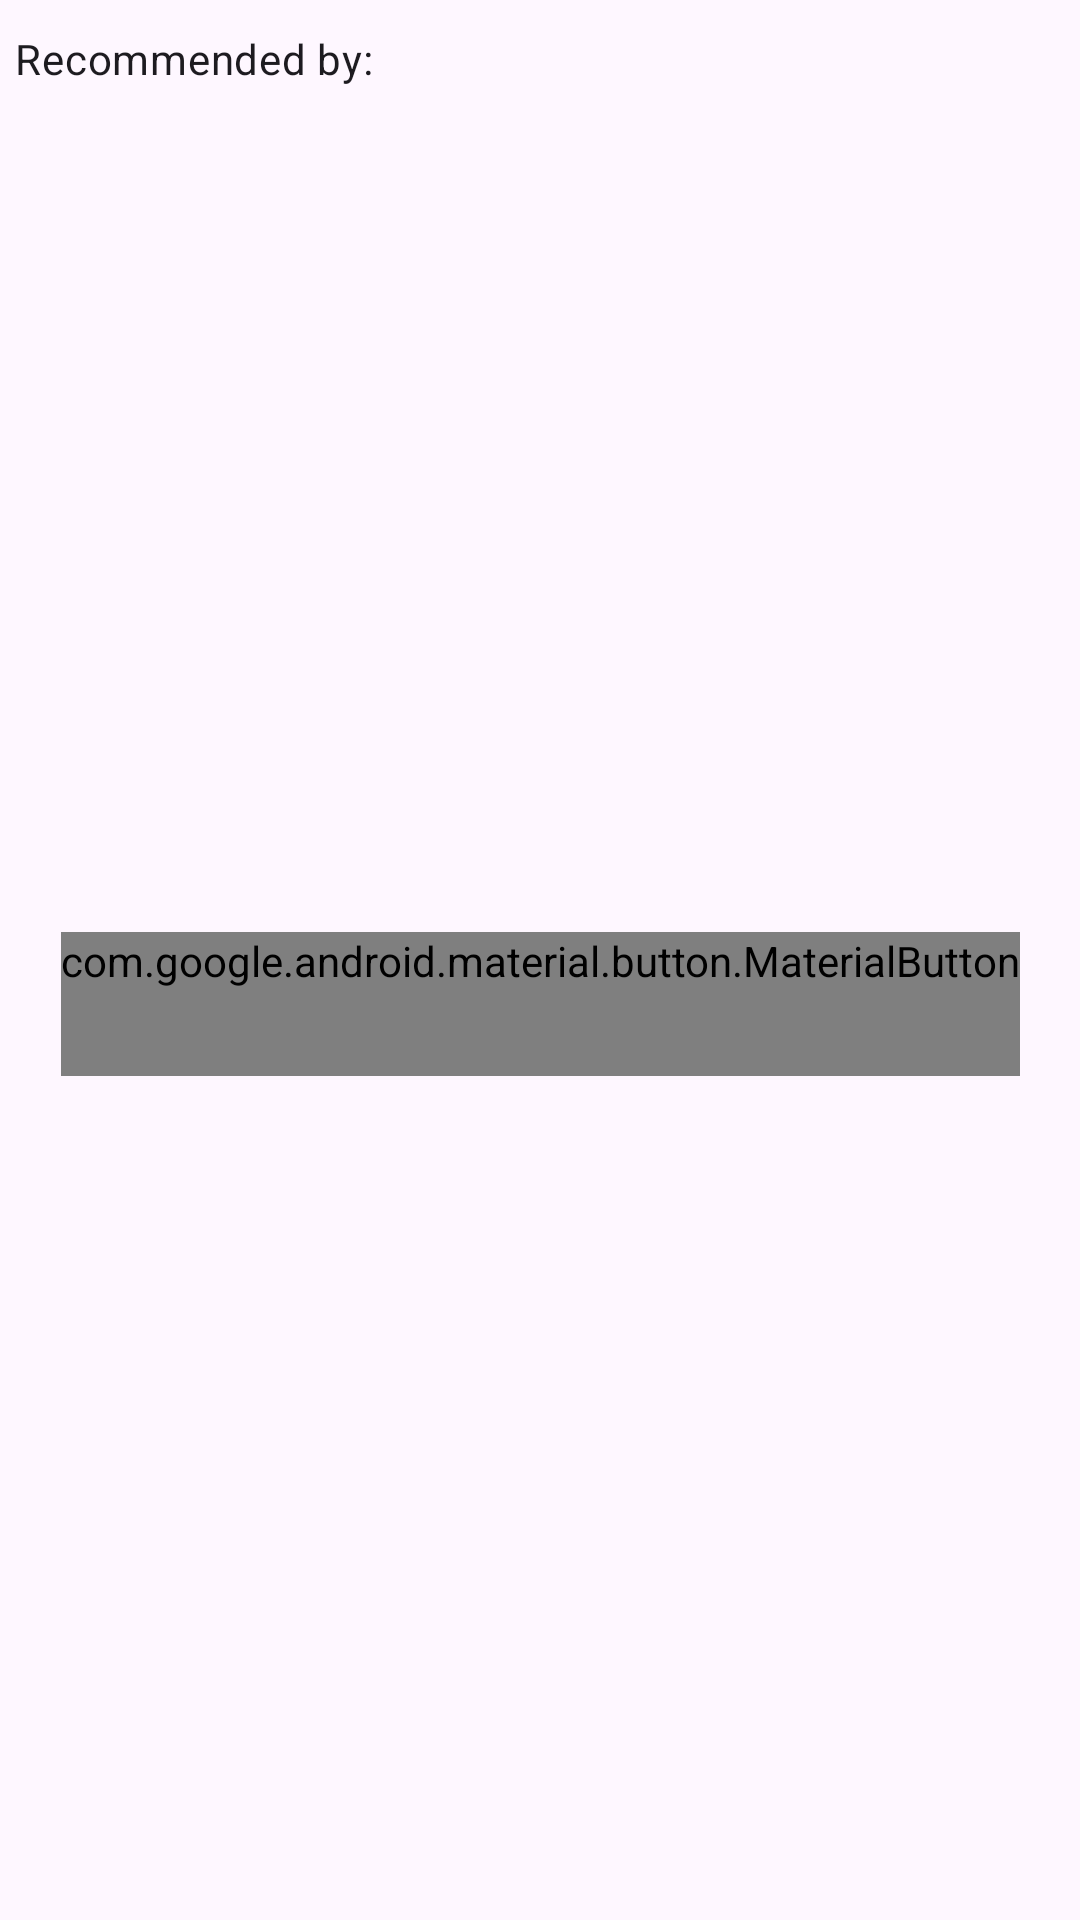

Produce the Android XML layout that renders to this screen, including the resource entries it uses.
<!-- AndroidManifest.xml: application theme Theme.Innowise -->
<!-- res/layout/card_recommenration.xml -->
<?xml version="1.0" encoding="utf-8"?>
<androidx.constraintlayout.widget.ConstraintLayout xmlns:android="http://schemas.android.com/apk/res/android"
	xmlns:app="http://schemas.android.com/apk/res-auto"
	xmlns:tools="http://schemas.android.com/tools"
	android:layout_width="match_parent"
	android:layout_height="100dp">

	<TextView
		android:id="@+id/label_recommended"
		android:layout_width="wrap_content"
		android:layout_height="wrap_content"
		android:layout_marginStart="5dp"
		android:layout_marginTop="10dp"
		android:text="@string/recommended_by"
		android:textAppearance="?attr/textAppearanceBodyMedium"
		app:layout_constraintStart_toStartOf="parent"
		app:layout_constraintTop_toTopOf="parent" />

	<TextView
		android:id="@+id/tv_recommended"
		android:layout_width="wrap_content"
		android:layout_height="wrap_content"
		android:layout_alignParentEnd="true"
		android:layout_marginTop="10dp"
		android:layout_marginEnd="5dp"
		android:textAppearance="?attr/textAppearanceBodyMedium"
		app:layout_constraintEnd_toEndOf="parent"
		app:layout_constraintTop_toTopOf="parent"
		tools:text="18 / 56 users" />


	<com.uogames.innowise.ui.customView.CardFollowers
		android:id="@+id/ll_recommended_icons"
		android:layout_width="0dp"
		android:layout_height="0dp"
		android:layout_marginStart="5dp"
		android:gravity="center_vertical"
		app:cardBackground="@color/black_75"
		app:imageCount="4"
		app:layout_constraintBottom_toBottomOf="parent"
		app:layout_constraintEnd_toStartOf="@id/ll_btns"
		app:layout_constraintStart_toStartOf="parent"
		app:layout_constraintTop_toBottomOf="@id/tv_recommended" />

	<LinearLayout
		android:id="@+id/ll_btns"
		android:layout_width="wrap_content"
		android:layout_height="wrap_content"
		android:layout_alignParentEnd="true"
		android:gravity="center"
		android:orientation="horizontal"
		app:layout_constraintBottom_toBottomOf="parent"
		app:layout_constraintEnd_toEndOf="parent"
		app:layout_constraintTop_toBottomOf="@id/tv_recommended">

		<com.google.android.material.button.MaterialButton
			android:id="@+id/btn_viewed"
			style="?attr/materialIconButtonStyle"
			android:layout_width="wrap_content"
			android:layout_height="wrap_content"
			android:padding="0dp"
			android:textStyle="bold"
			app:icon="@drawable/baseline_visibility_24"
			app:iconPadding="2dp"
			tools:text="1520" />


		<com.google.android.material.button.MaterialButton
			android:id="@+id/btn_commented"
			style="?attr/materialIconButtonStyle"
			android:layout_width="wrap_content"
			android:layout_height="wrap_content"
			android:padding="0dp"
			android:textStyle="bold"
			app:icon="@drawable/message"
			app:iconPadding="2dp"
			tools:text="1520" />


		<com.google.android.material.button.MaterialButton
			android:id="@+id/btn_liked"
			style="?attr/materialIconButtonStyle"
			android:layout_width="wrap_content"
			android:layout_height="wrap_content"
			android:padding="0dp"
			android:textStyle="bold"
			app:icon="@drawable/baseline_favorite_24"
			app:iconPadding="2dp"
			tools:text="1520" />


	</LinearLayout>


</androidx.constraintlayout.widget.ConstraintLayout>
<!-- resources referenced by this layout -->
<resources>
  <color name="black_75">#BF000000</color>
  <!-- drawable message (drawable) -->
  <vector xmlns:android="http://schemas.android.com/apk/res/android"
  	android:width="24dp"
  	android:height="24dp"
  	android:tint="?attr/colorControlNormal"
  	android:viewportWidth="24"
  	android:viewportHeight="24">
  	<path
  		android:fillColor="@android:color/white"
  		android:pathData="
  		M12, 2
  		c 0, 0 , -9.5,0, -10,10
  		c 0,1 , 0,11, 15, 10
  		c 0,-0 ,  -2,-2   -1,-2
  		c 0, 0  6,-2  6,-8
  		c 0, 0 -0.5,-10 -10,-10
  " />
  </vector>
  <string name="recommended_by">Recommended by:</string>
  <style name="Theme.Innowise" parent="Base.Theme.Innowise" />
  <style name="Base.Theme.Innowise" parent="Theme.Material3.DayNight.NoActionBar">
  		<item name="android:windowFullscreen">true</item>
  		<item name="android:statusBarColor">@color/transparent</item>
  
  		
  		
  	</style>
  <color name="transparent">#00000000</color>
</resources>
